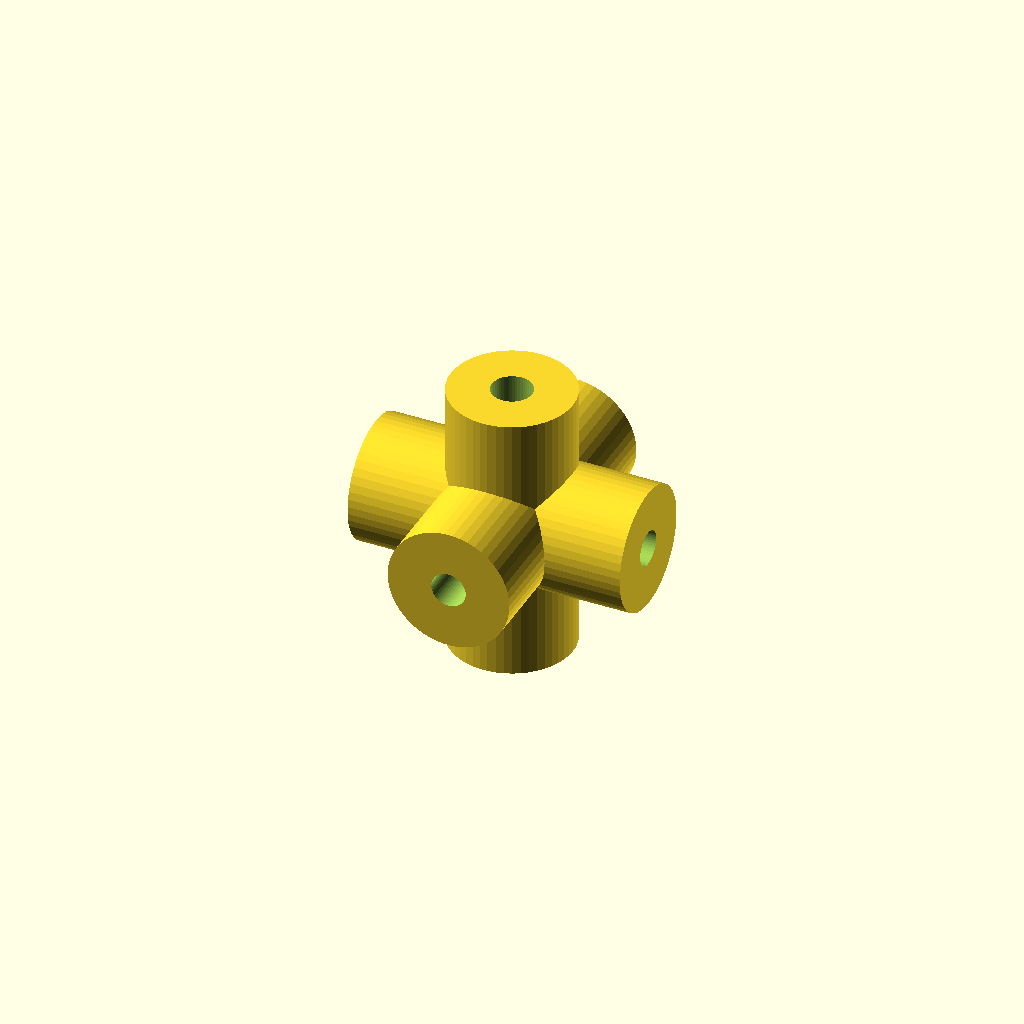
Cell 1: rendered with the file's own defaults.
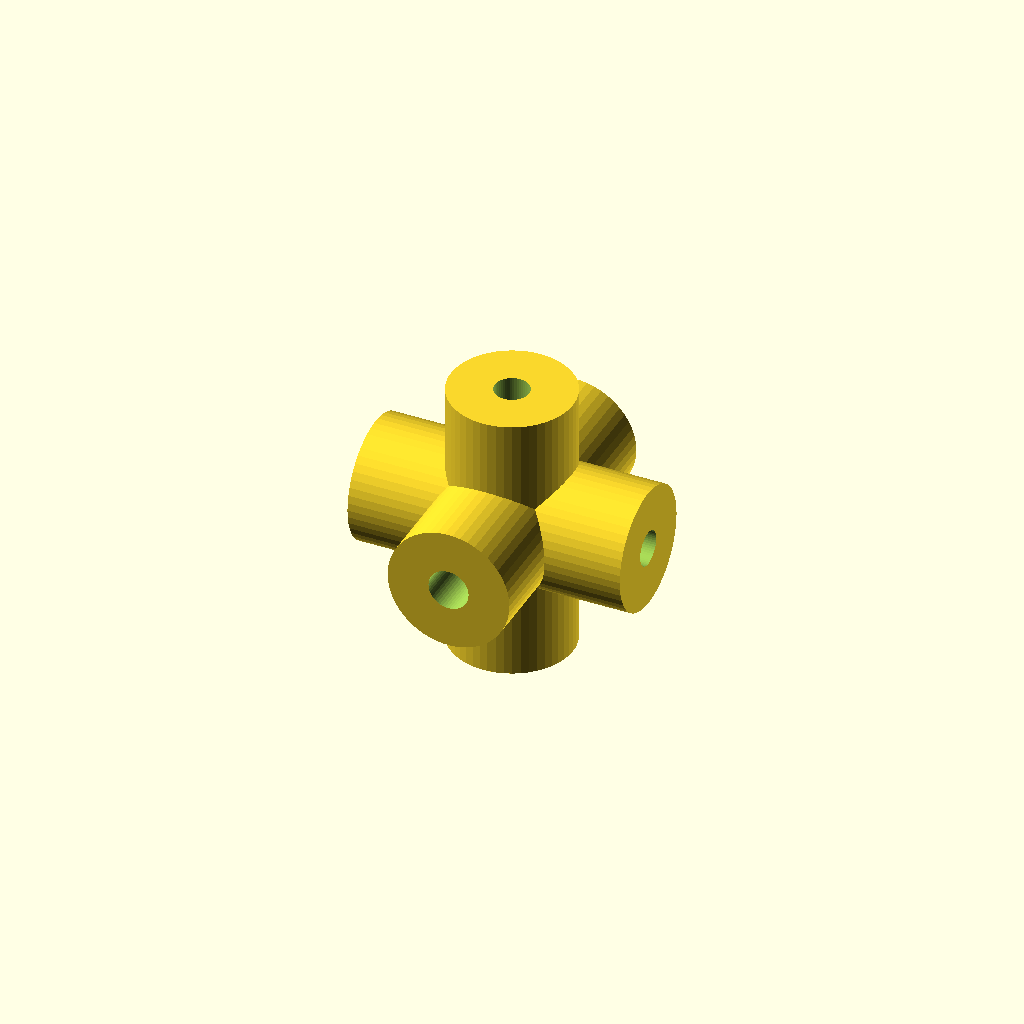
Cell 2: the same model with xrotat = 90.
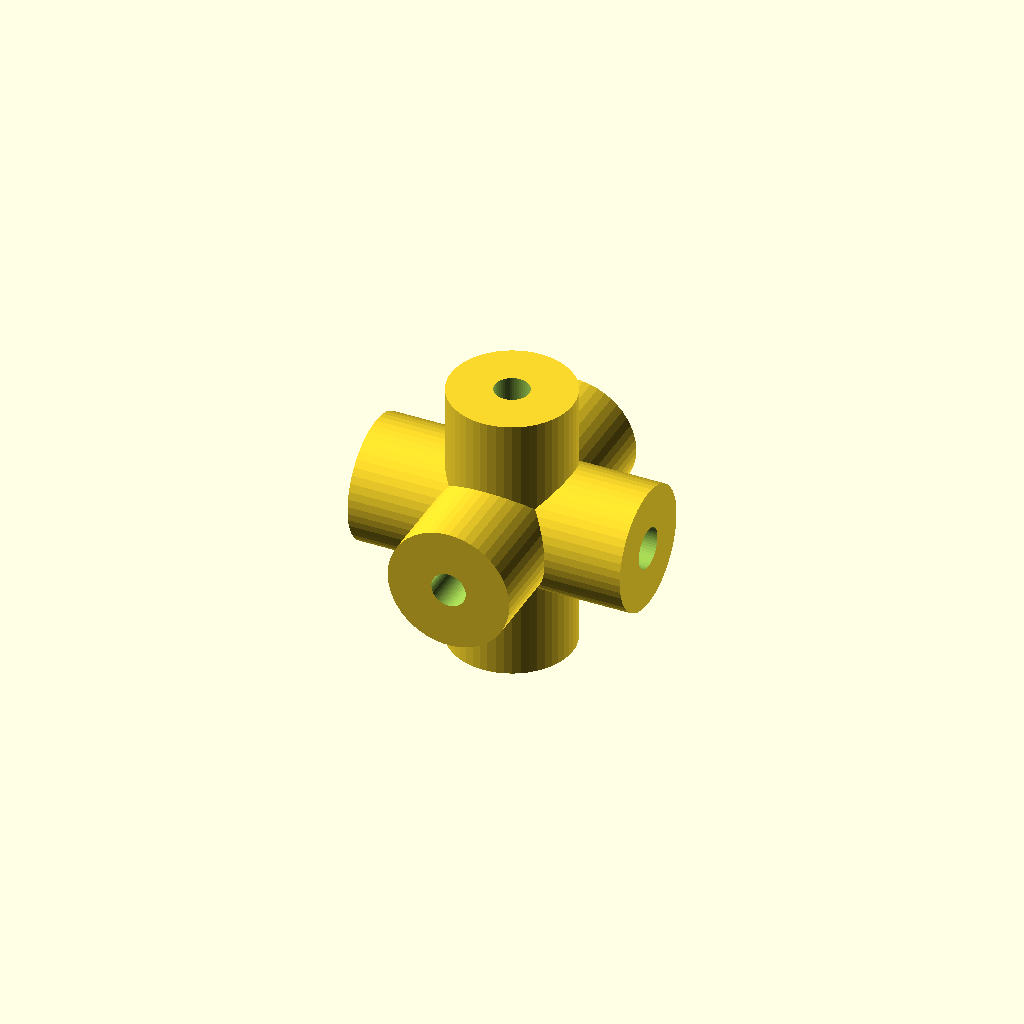
Cell 3: the same model with yrotat = 90.
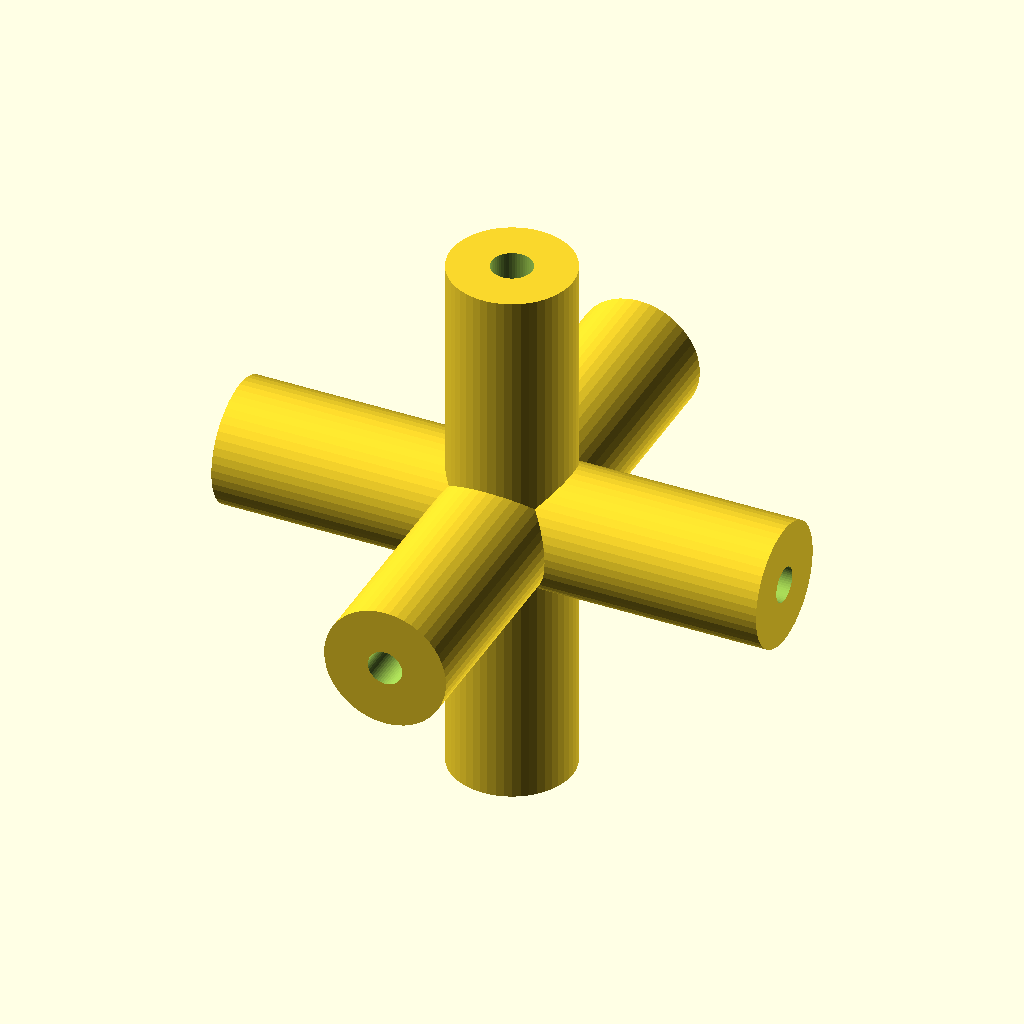
Cell 4: the same model with length = 38.
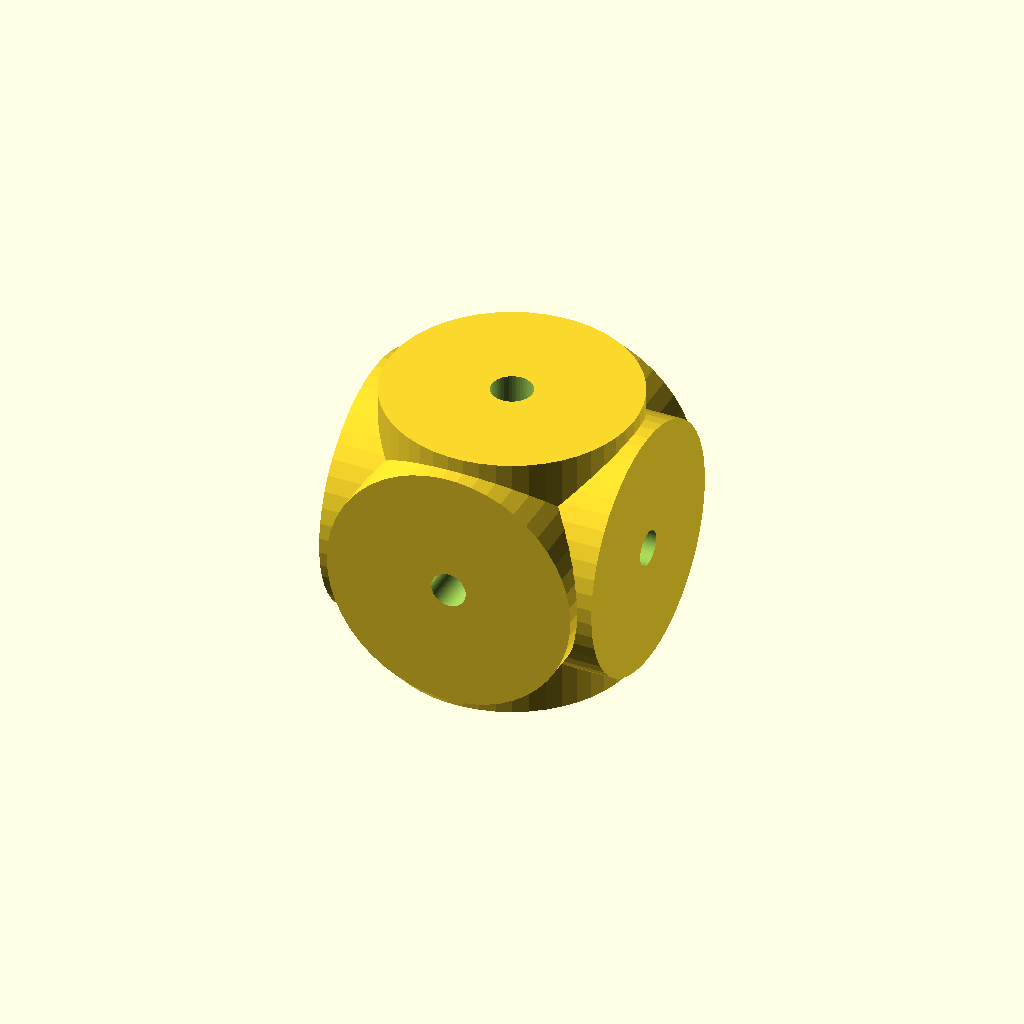
Cell 5: the same model with cylinders_diameter = 17.
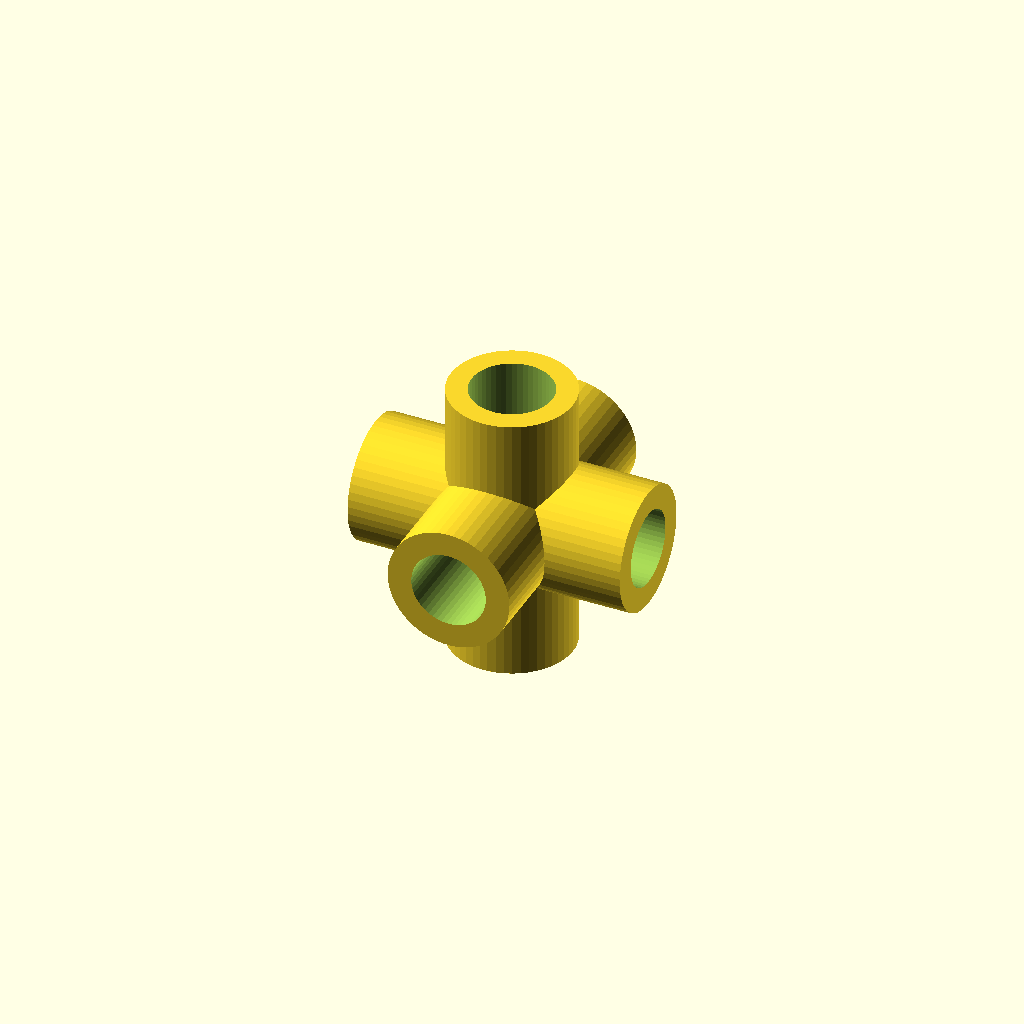
Cell 6: the same model with holes_diameter = 5.6.
All cells are drawn from one camera (rotation 55°, 0°, 25°, orthographic, colour scheme Cornfield), so only the parameter changes between them.
The OpenSCAD source (inputs/thingiverse/thing-1676041/files/core.scad):
 /**************************************************************************\
 * This is a customizable core for twisty puzzles. Adjust it at your needs. *
 * ======================================================================== *
 *  Copyright © 2016 Tourdetour                                             *
 *                                                                          *
 *  This program is free software: you can redistribute it and/or modify    *
 *  it under the terms of the GNU General Public License as published by    *
 *  the Free Software Foundation, either version 3 of the License, or       *
 *  (at your option) any later version.                                     *     
 *                                                                          *
 *  This program is distributed in the hope that it will be useful,         *
 *  but WITHOUT ANY WARRANTY; without even the implied warranty of          *
 *  MERCHANTABILITY or FITNESS FOR A PARTICULAR PURPOSE.  See the           *
 *  GNU General Public License for more details.                            *
 *                                                                          *
 *  You should have received a copy of the GNU General Public License       *
 *  along with this program.  If not, see <http://www.gnu.org/licenses/>.   *
 \**************************************************************************/
 

/* [Global] */

//Length of each 3 cylinders
length=19;
//Diameter of the 3 cylinders
cylinders_diameter=8.5;
//Diamter of the holes in the cylinders for the screws. The x and y holes are tightend with "xyshrink" in the "Adjustments" tab. 
holes_diameter=2.8;



/* [Adjustements] */

//Number of sides to the cylinders (more sides means a higher precision)
$fn=50; // [20:200]
//Lower the diameter of x and y because it's too loose as it overhangs (change it to 0 if you don't print it with the default rotation). This highly depends on your printer, lower this setting if the x and y holes are too tight and increase it if they are too loose). 
xyshrink=0.4;


/* [Rotation] */

//Rotation on x axis
xrotat=0; // [0:1:90]
//Rotation on y axis
yrotat=0; // [0:1:90]

/* [Hidden] */
// A safety setting to prevent surfaces with no thickness (do not change this).
margin=0.1;


/* Main */ 

//Rotate and create the core
rotate([xrotat,yrotat,0]) core();

//Create the core
module core()
{
difference() // The difference drills the holes in the core
{
    
//Create the three cylinders, each of them rotated 90 degrees
union()
{
cylinder(r=cylinders_diameter/2,h=length,center=true);
rotate([0,90,0]) cylinder(r=cylinders_diameter/2,h=length,center=true);
rotate([90,0,0]) cylinder(r=cylinders_diameter/2,h=length,center=true);
}

//Create the three holes
union()
{
cylinder(r=holes_diameter/2,h=length+margin,center=true);
rotate([90,0,0]) cylinder(r=holes_diameter/2-xyshrink/2,h=length+margin,center=true);
rotate([0,90,0]) cylinder(r=holes_diameter/2-xyshrink/2,h=length+margin,center=true);
}

}
}
Customizer parameters (derived from the source; name, type, default, range or options):
length: number, default 19
cylinders_diameter: number, default 8.5
holes_diameter: number, default 2.8
xyshrink: number, default 0.4
xrotat: number, default 0, range 0 to 90, step 1
yrotat: number, default 0, range 0 to 90, step 1
